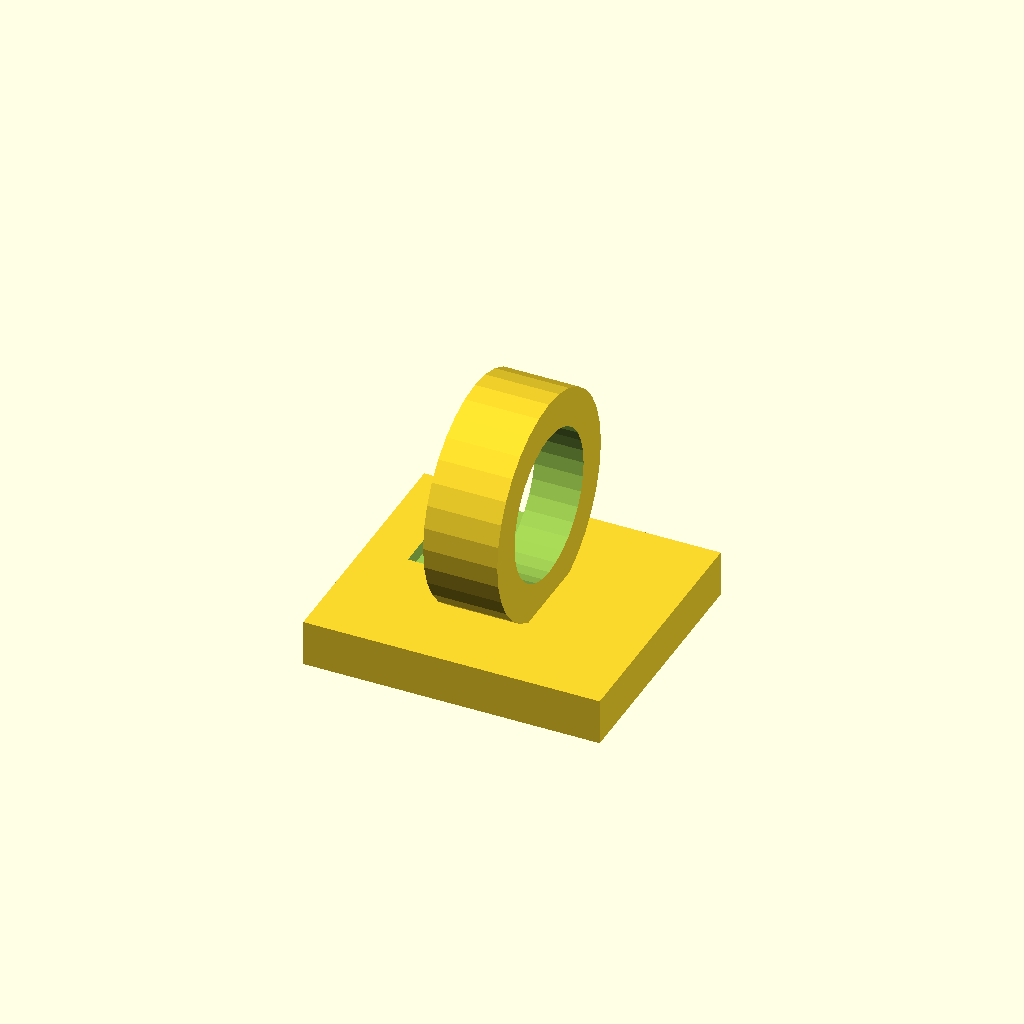
Cell 1 — every parameter at its default value.
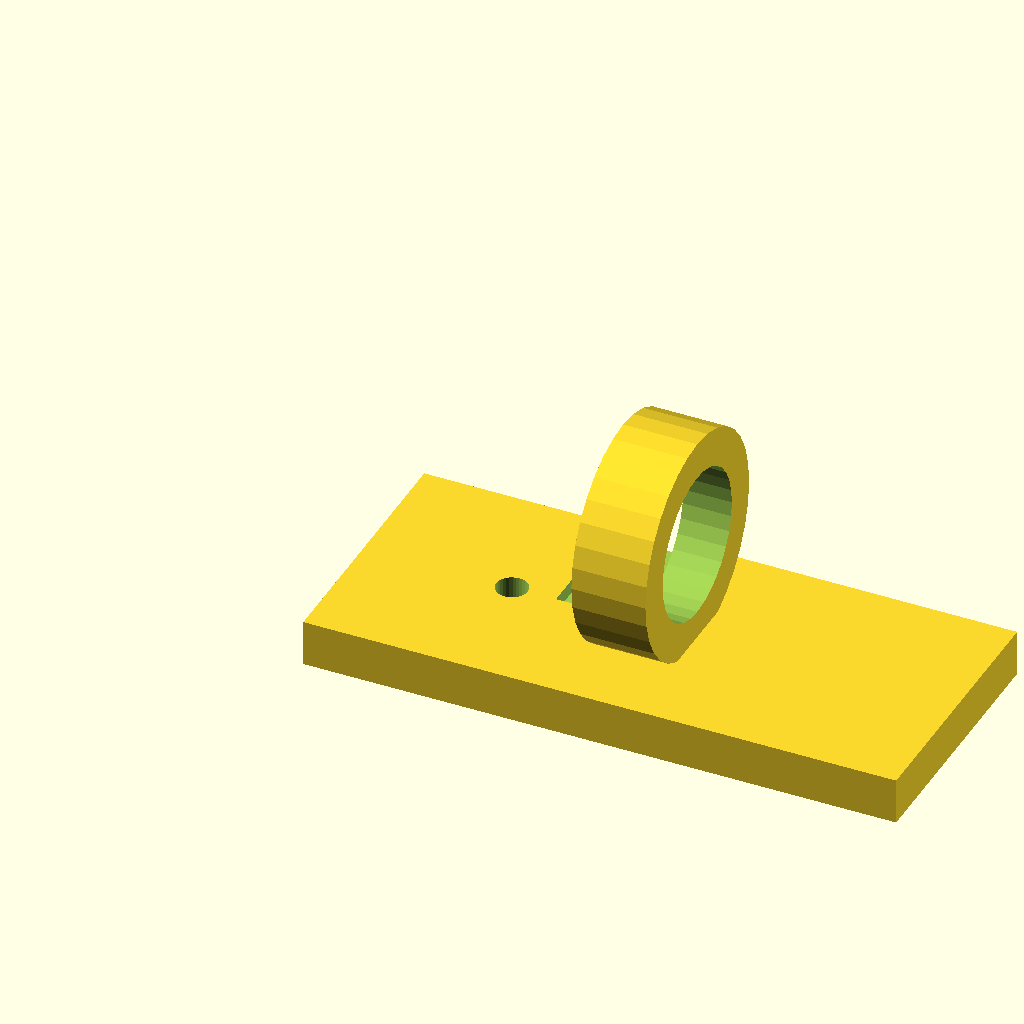
Cell 2 — plate_x set to 64, the other parameters unchanged.
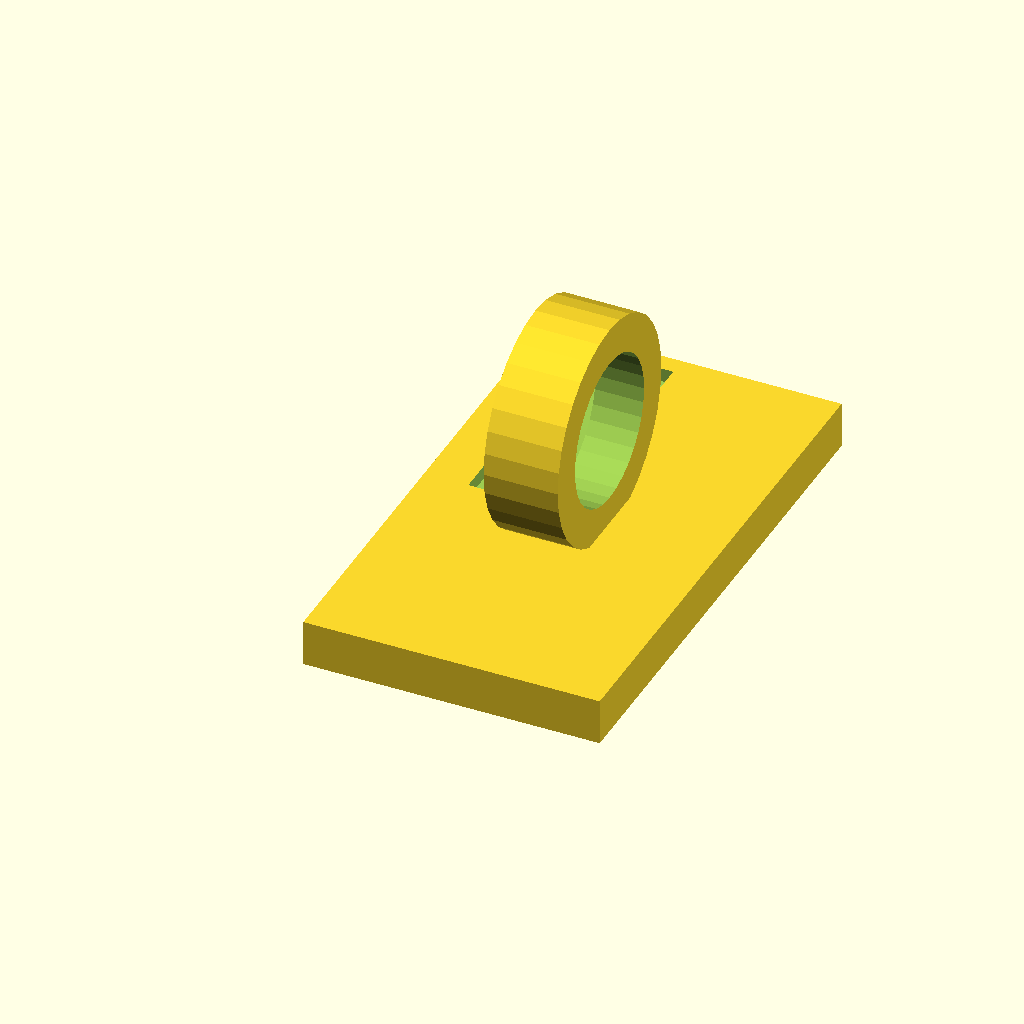
Cell 3 — plate_y set to 56, the other parameters unchanged.
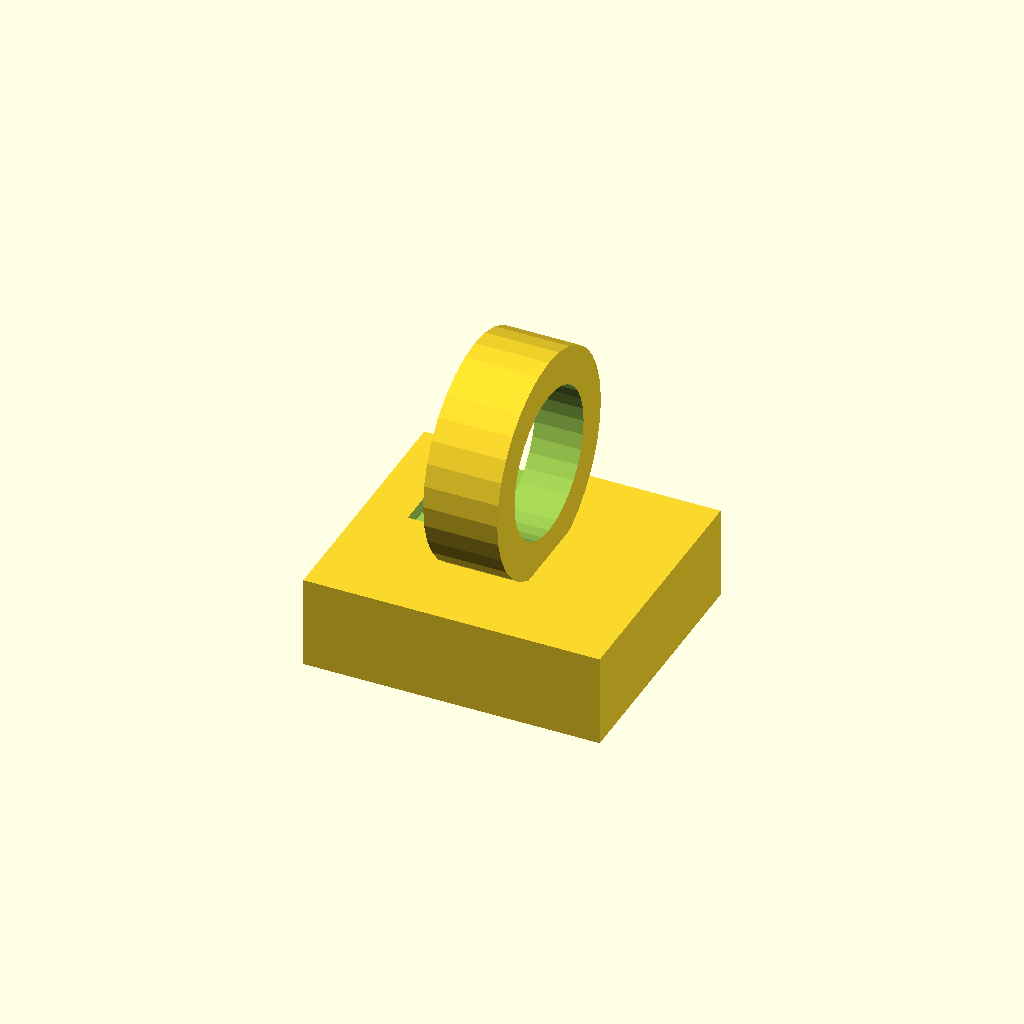
Cell 4: the same model with plate_t = 10.
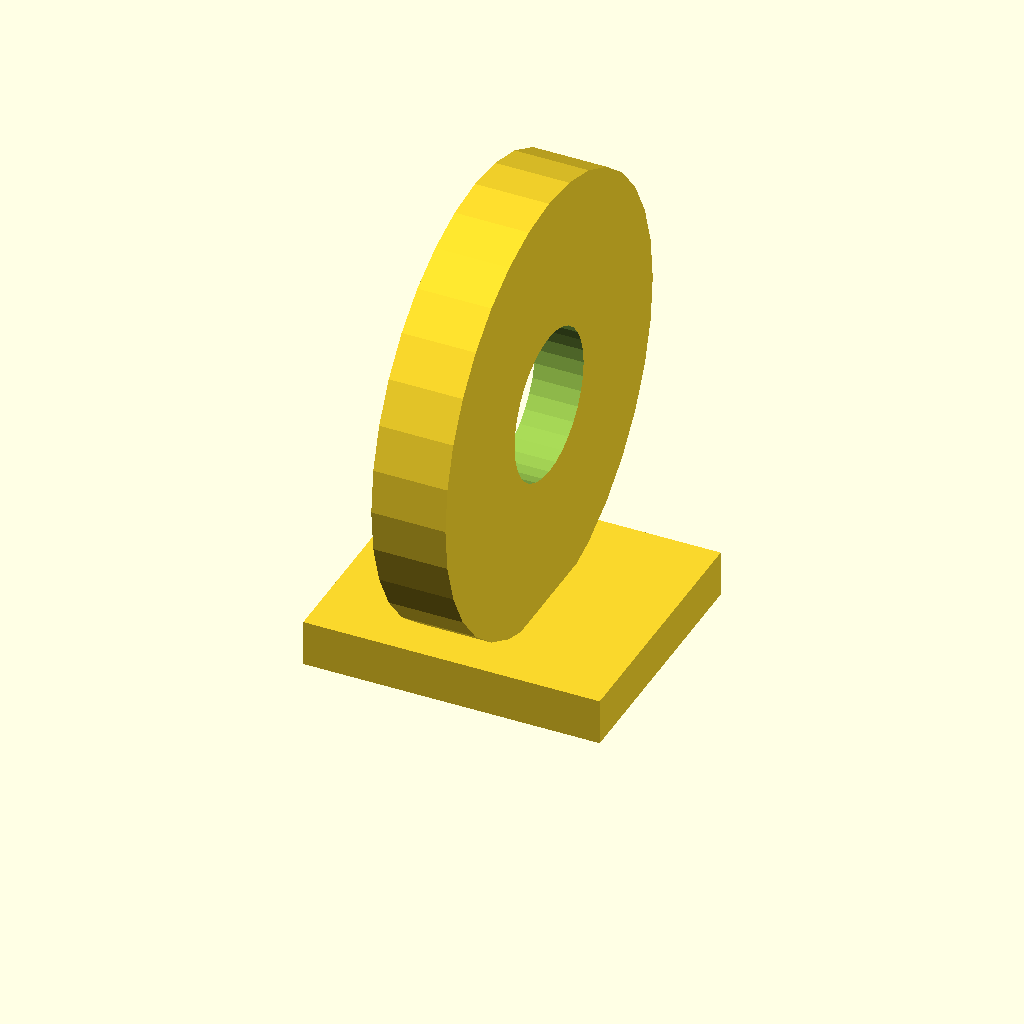
Cell 5 — wire_seat_d set to 48, the other parameters unchanged.
One fixed orthographic camera (rotation 55°, 0°, 25°; colour scheme Cornfield) for every cell.
OpenSCAD source file optional_data/data/gen2/clips/part_0014.scad:
$fn = 32;

// ----------------------------------------------------------------------
// Cable clip: cable 16 mm, clamp 24 mm, base 32 mm
// ----------------------------------------------------------------------

// --- parameters (mm) ---
plate_x = 32;             // base length, X
plate_y = 28;             // base width, Y
plate_t = 5;              // base thickness
wire_seat_d = 24;         // clamp outside diameter
clip_t = 4;               // clamp wall
cable_d = 16;             // cable opening
ring_w = 8;               // clamp width along the cable
screw_d = 3.4;            // screw clearance
throat = 12.48;           // snap throat width
sink = 1;                 // overlap of the clamp into the base

module base() {
  cube([plate_x, plate_y, plate_t]);
}

module clamp() {
  translate([plate_x / 2, plate_y / 2, plate_t + wire_seat_d / 2 - sink]) rotate([0, 90, 0])
    cylinder(h = ring_w, d = wire_seat_d, center = true);
}

difference() {
  union() {
    base();
    clamp();
  }
  translate([plate_x / 2, plate_y / 2, plate_t + wire_seat_d / 2 - sink]) rotate([0, 90, 0]) translate([0, 0, -ring_w / 2 - 1]) cylinder(h = ring_w + 2, d = cable_d);
  /* snap throat: the opening is narrower than the cable */
  translate([plate_x / 2 - throat / 2, plate_y / 2, plate_t + wire_seat_d / 2 - sink]) rotate([0, 90, 0]) translate([0, 0, -ring_w / 2 - 1]) cube([throat, wire_seat_d + 2, ring_w + 2]);
  translate([16, plate_y / 2, -1]) cylinder(h = plate_t + 2, d = screw_d);
}
Customizer parameters (derived from the source; name, type, default, range or options):
plate_x: number, default 32
plate_y: number, default 28
plate_t: number, default 5
wire_seat_d: number, default 24
clip_t: number, default 4
cable_d: number, default 16
ring_w: number, default 8
screw_d: number, default 3.4
throat: number, default 12.48
sink: number, default 1
